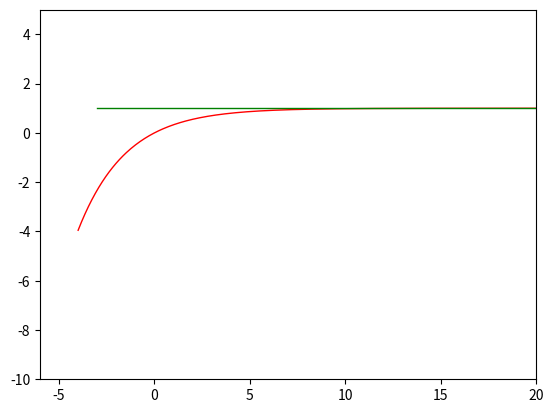

Here is the Python script that generated this plot: (Note: this script raises an exception after producing the figure.)
import numpy as np
from scipy.optimize import minimize, LinearConstraint, Bounds
#from cyipopt import minimize_ipopt
from functools import partial
import matplotlib.pyplot as plt
import matplotlib.animation as animation
from mpl_toolkits.mplot3d import Axes3D
import time
import math
import random
import copy
from scipy.interpolate import interp1d

##########################################################################
#MCTS
##########################################################################
class Node:
    def __init__(self, state, parent=None):
        self.state = state
        self.parent = parent
        self.children = []
        self.visits = 1e-6
        self.value = 1e-6
        self.average_value = -1
        self.ave_val_change_rate = 1.0

    def is_fully_expanded(self):
        actions = self.state.get_legal_actions()
        return len(self.children) == (len(actions["p1"]) * len(actions["p2"]))

    def state_equal(self,state1,state2):
        if  (abs(state1.s1 - state2.s1) < 1e-3 and 
            abs(state1.s2 - state2.s2) < 1e-3 and 
            abs(state1.s1_dot - state2.s1_dot) < 1e-3 and 
            abs(state1.s2_dot - state2.s2_dot) < 1e-3 and
            abs(state1.s1_ddot - state2.s1_ddot) < 1e-3 and 
            abs(state1.s2_ddot - state2.s2_ddot) < 1e-3):
            return True
        else:
            return False



    def best_child(self, c_param=1.4):
        choices_weights = [
            (-child.value / child.visits) + c_param * math.sqrt((2 * math.log(self.visits) / child.visits))
            for child in self.children
        ]
        return self.children[choices_weights.index(max(choices_weights))]

    def expand(self):
        legal_actions = self.state.get_legal_actions()
        actions4p1 = legal_actions["p1"]
        actions4p2 = legal_actions["p2"]
        for actionp1 in actions4p1:
            for actionp2 in actions4p2:
                actions = {"p1": actionp1,
                           "p2": actionp2}
                state_copy = copy.deepcopy(self.state)
                new_state = state_copy.move(actions)
                new_state_exist = False
                for child in self.children:
                    if self.state_equal(child.state, new_state):
                        new_state_exist = True
                        break

                if new_state_exist == False:
                    child_node = Node(new_state, parent=self)
                    self.children.append(child_node)
                    return child_node

    def backpropagate(self, reward):
        self.visits += 1
        self.value += reward
        new_ave_val = self.value / self.visits
        self.ave_val_change_rate = abs(new_ave_val - self.average_value) / abs(self.average_value)
        self.average_value = new_ave_val
        if self.parent:
            self.parent.backpropagate(reward)

    def best_action(self):
        return self.best_child(c_param=0)

class MCTS:
    def __init__(self, n_simulations=1000):
        self.n_simulations = n_simulations

    def search(self, initial_state):
        root = Node(state=initial_state)
        ret = {"delta_t": root.state.delta_t,
               "s1": [root.state.s1],
               "s1_dot": [root.state.s1_dot],
               "s1_ddot": [root.state.s1_ddot],
               "s2": [root.state.s2],
               "s2_dot": [root.state.s2_dot],
               "s2_ddot": [root.state.s2_ddot]}
        
        while not root.state.is_terminal():
            while abs(root.ave_val_change_rate) > 0.05:
                node = self._select(root)
                reward = self._simulate(copy.deepcopy(node.state))
                node.backpropagate(reward)
            root = root.best_child()
            ret["s1"].append(root.state.s1)
            ret["s2"].append(root.state.s2)
            ret["s1_dot"].append(root.state.s1_dot)
            ret["s2_dot"].append(root.state.s2_dot)
            ret["s1_ddot"].append(root.state.s1_ddot)
            ret["s2_ddot"].append(root.state.s2_ddot)


        return ret

    def _select(self, node):
        while not node.state.is_terminal():
            if not node.is_fully_expanded():
                return node.expand()
            else:
                node = node.best_child()
        return node

    def _simulate(self, state):
        current_state = state
        while not current_state.is_terminal():
            legal_actions = current_state.get_legal_actions()
            actions4p1 = legal_actions["p1"]
            actions4p2 = legal_actions["p2"]
            actions  = {"p1": random.choice(actions4p1),
                        "p2": random.choice(actions4p2)
                        }
            current_state = current_state.move(actions)
        return current_state.get_accumulated_cost()


# Two Vehicle lon Game
class GameState:
    def __init__(self, lon_max, lon_info_init, cost, fitted_lane_funcs, delta_t = 1.0):
        self.s1_max = lon_max["p1"][0]#max s1
        self.s2_max = lon_max["p2"][0]#max s2
        self.s1_dot_max = lon_max["p1"][1] #max s1_dot
        self.s2_dot_max = lon_max["p2"][1] #max s2_dot
        self.s1 = lon_info_init["p1"][0] #cur s1
        self.s1_dot = lon_info_init["p1"][1] #cur s1_dot
        self.s1_ddot = 0.0
        self.has_acclerated1 =  lon_info_init["p1"][2] #has p1 accelerated
        self.s2 = lon_info_init["p2"][0] #cur s2
        self.s2_dot = lon_info_init["p2"][1] #cur s2_dot
        self.s2_ddot = 0.0
        self.has_acclerated2 =  lon_info_init["p2"][2]  #has p2 accelerated
        self.delta_t = delta_t
        self.accumulated_cost = cost
        self.fitted_lane_funcs = fitted_lane_funcs


    def get_legal_actions(self):
        # Return actions of two players, for each player 
        # either apply 0 acc or a constant acc at each 
        # time instant
        # each action should be a dictionary
        if self.has_acclerated1 == False and self.has_acclerated2 == False:
            actions  = {"p1": [0.0, 0.5],
                        "p2": [0.0, 0.5]
                        }
        elif self.has_acclerated1 == False and self.has_acclerated2 == True:
            actions  = {"p1": [0.0, 0.5],
                        "p2": [0.5]
                        }
        elif self.has_acclerated1 == True and self.has_acclerated2 == False:
            actions  = {"p1": [0.5],
                        "p2": [0.0, 0.5]
                        }
        elif self.has_acclerated1 == True and self.has_acclerated2 == True:
            actions  = {"p1": [0.5],
                        "p2": [0.5]
                        }
        else:
            actions  = {"p1": [0.0, 0.5],
                        "p2": [0.0, 0.5]}
        return actions
    
    
    def move(self, action):
        # Return the new state after applying the action
        if self.has_acclerated1 == False and action["p1"] > 0:
            self.has_acclerated1 = True
        if self.has_acclerated2 == False and action["p2"] > 0:
            self.has_acclerated2 = True
        self.s1_ddot = action["p1"]
        self.s2_ddot = action["p2"]
        new_s1_dot = self.s1_dot + self.delta_t *  action["p1"]
        if (new_s1_dot > self.s1_dot_max):
            new_s1_dot = self.s1_dot_max
        self.s1 = self.s1 + 0.5 * (new_s1_dot + self.s1_dot) * self.delta_t
        self.s1_dot = new_s1_dot
        new_s2_dot = self.s2_dot + self.delta_t *  action["p2"]
        if (new_s2_dot > self.s2_dot_max):
            new_s2_dot = self.s2_dot_max
        self.s2 = self.s2 + 0.5 * (new_s2_dot + self.s2_dot) * self.delta_t
        self.s2_dot = new_s2_dot

        track_vel_param = {
            "v1_ref": 2.0,
            "v1_weight": 1.0,
            "v2_ref": 2.0,
            "v2_weight": 1.0,
            "max_acc": 1.0
        }

        lon_info = {"p1": [self.s1, self.s1_dot, self.has_acclerated1],
                    "p2": [self.s2, self.s2_dot, self.has_acclerated2]}
        lon_max = {"p1": [self.s1_max, self.s1_dot_max],
                   "p2": [self.s2_max, self.s2_dot_max]
                   }
        self.accumulated_cost = self.accumulated_cost + collision_avoidance_objective(self.s1, self.s2, self.fitted_lane_funcs) + proregss_objective_bounded(self.s1, self.s2, lon_max)

        return GameState(lon_max, lon_info, self.accumulated_cost, self.fitted_lane_funcs)
    
    def is_terminal(self):
        # Return True if the state is terminal (end of game)
        #------------------TODO: Add more conditions for termination check------------------------#
        if self.s1 >= self.s1_max or self.s2 >= self.s2_max:
            return True
        else:
            return False
    #need to import lateral information in here, the polynomial functions
    def get_accumulated_cost(self):
        return self.accumulated_cost

##########################################################################
#Numerical Optimization
##########################################################################
#reference line info
def exp_function(x):
    return -np.exp(-0.4*x) + 1

def qudratic_function(x):
    return -0.5*x**2 + 8

def line(x):
    return 1.0*np.ones(x.shape[0])

def cur_accum_s(x, y):
    s = 0
    accum_s = []
    accum_s.append(s)
    for i in range(len(x)):
        if i >= 1:
            s += np.sqrt((x[i] - x[i-1])**2 + (y[i] - y[i-1])**2)
            accum_s.append(s)
    return np.array(accum_s)

def poly_derivative(poly_params):
    poly_order = poly_params.shape[0]
    max_order = poly_order - 1
    if max_order == 0:
        return 0.0
    grad_vec = np.zeros(max_order)
    for i in range(max_order):
        grad_vec[i] = (max_order - i) * poly_params[i]
    return grad_vec


#optimization setup
def collision_avoidance_objective(s1, s2, fitted_lane_funcs):
    x1 = fitted_lane_funcs["s2x_exp"](s1)
    y1 = fitted_lane_funcs["s2y_exp"](s1)
    x2 = fitted_lane_funcs["s2x_line"](s2)
    y2 = fitted_lane_funcs["s2y_line"](s2)
    dist = (x1 - x2)**2 + (y1 - y2)**2
    collision_avoidance_cost = np.exp(-dist + 15)
    return collision_avoidance_cost
    

def track_speed_objective(s1_dot, s2_dot, track_vel_param):
    return (track_vel_param["v1_weight"]*(s1_dot - track_vel_param["v1_ref"])**2 + 
            track_vel_param["v2_weight"]*(s2_dot - track_vel_param["v2_ref"])**2)


def comfort_objective(s1_ddot, s2_ddot):
    number_points = s1_ddot.shape[0]
    num_jerk1 = s1_ddot[0:number_points-2] - s1_ddot[1:number_points-1]
    num_jerk2 = s2_ddot[0:number_points-2] - s2_ddot[1:number_points-1]
    return np.linalg.norm(num_jerk1) + np.linalg.norm(num_jerk2)

def progress_objective(s1, s2):
    return -(s1[-1]**2 + s2[-1]**2)


def proregss_objective_bounded(s1, s2, lon_max):
    return (s1 - lon_max["p1"][0])**2 + (s2 - lon_max["p2"][0])**2
   

def gradient(s, fitted_lane_funcs, fitted_lane_prime, track_vel_param, objective_weight):
    var_len = s.shape[0]
    single_agent_var_len = int(var_len / 2)
    single_order_var_len = int(single_agent_var_len / 3)
    s1_var = s[0:single_agent_var_len]
    s2_var = s[single_agent_var_len:var_len]
    s1 = s1_var[0:single_order_var_len]
    s2 = s2_var[0:single_order_var_len]
    s1_dot = s1_var[single_order_var_len:single_order_var_len*2]
    s2_dot = s2_var[single_order_var_len:single_order_var_len*2]
    s1_ddot = s1_var[single_order_var_len*2:single_order_var_len*3]
    s2_ddot = s2_var[single_order_var_len*2:single_order_var_len*3]
    x1 = fitted_lane_funcs["s2x_exp"](s1)
    y1 = fitted_lane_funcs["s2y_exp"](s1)
    x2 = fitted_lane_funcs["s2x_line"](s2)
    y2 = fitted_lane_funcs["s2y_line"](s2)
    x1_x2 = x1 - x2
    y1_y2 = y1 - y2
    x1_prime = fitted_lane_prime["s2x_exp_prime"](s1)
    y1_prime = fitted_lane_prime["s2y_exp_prime"](s1)
    x2_prime = fitted_lane_prime["s2x_line_prime"](s2)
    y2_prime = fitted_lane_prime["s2y_line_prime"](s2)
    dist = x1_x2**2 + y1_y2**2
    collision_avoidance_cost = np.exp(-dist + 15)
    dv_ds1 = objective_weight["collision_weight"] * collision_avoidance_cost * (-2 * x1_x2 * x1_prime - 2 * y1_y2 * y1_prime)
    dv_ds1[-1] = dv_ds1[-1] - 2 * objective_weight["progress_weight"] * s1[-1]

    dv_ds2 = objective_weight["collision_weight"] * collision_avoidance_cost * (2 * x1_x2 * x2_prime + 2 * y1_y2 * y2_prime)
    dv_ds2[-1] = dv_ds2[-1] - 2 * objective_weight["progress_weight"] * s2[-1]

    dv_dds1 = 2 * objective_weight["track_speed_weight"] * track_vel_param["v1_weight"] * (s1_dot - track_vel_param["v1_ref"])
    dv_dds2 = 2 * objective_weight["track_speed_weight"] * track_vel_param["v2_weight"] * (s2_dot - track_vel_param["v2_ref"])
    dv_ddds1 = np.zeros(single_order_var_len)
    dv_ddds2 = np.zeros(single_order_var_len)
    
    for i in range(single_order_var_len - 2):
        if i == 0:
            dv_ddds1[i] = objective_weight["comfort_weight"] * 2 * (s1_ddot[i] - s1_ddot[i+1])
            dv_ddds2[i] = objective_weight["comfort_weight"] * 2 * (s2_ddot[i] - s2_ddot[i+1])
        else:
            dv_ddds1[i] = objective_weight["comfort_weight"] * 4 * s1_ddot[i] - 2 * s1_ddot[i-1] - 2 * s1_ddot[i+1]
            dv_ddds2[i] = objective_weight["comfort_weight"] * 4 * s2_ddot[i] - 2 * s2_ddot[i-1] - 2 * s2_ddot[i+1]
    return np.hstack((dv_ds1,dv_dds1, dv_ddds1, dv_ds2, dv_dds2, dv_ddds2))


#---------------Check correctness of this hessian-------------------------#
def hessian(s, fitted_lane_funcs, fitted_lane_prime, track_vel_param, objective_weight):
    var_len = s.shape[0]
    single_agent_var_len = int(var_len / 2)
    single_order_var_len = int(single_agent_var_len / 3)
    s1_var = s[0:single_agent_var_len]
    s2_var = s[single_agent_var_len:var_len]
    s1 = s1_var[0:single_order_var_len]
    s2 = s2_var[0:single_order_var_len]
    s1_dot = s1_var[single_order_var_len:single_order_var_len*2]
    s2_dot = s2_var[single_order_var_len:single_order_var_len*2]
    x1 = fitted_lane_funcs["s2x_exp"](s1)
    y1 = fitted_lane_funcs["s2y_exp"](s1)
    x2 = fitted_lane_funcs["s2x_line"](s2)
    y2 = fitted_lane_funcs["s2y_line"](s2)
    x1_x2 = x1 - x2
    y1_y2 = y1 - y2
    x1_prime = fitted_lane_prime["s2x_exp_prime"](s1)
    y1_prime = fitted_lane_prime["s2y_exp_prime"](s1)
    x2_prime = fitted_lane_prime["s2x_line_prime"](s2)
    y2_prime = fitted_lane_prime["s2y_line_prime"](s2)

    x1_dprime = fitted_lane_prime["s2x_exp_dprime"](s1)
    y1_dprime = fitted_lane_prime["s2y_exp_dprime"](s1)
    x2_dprime = fitted_lane_prime["s2x_line_dprime"](s2)
    y2_dprime = fitted_lane_prime["s2y_line_dprime"](s2)

    dist = x1_x2**2 + y1_y2**2
    collision_avoidance_cost = np.exp(-dist + 15)
    #first order
    #dv_ds1 = objective_weight["collision_weight"] * collision_avoidance_cost * (-2 * x1_x2 * x1_prime - 2 * y1_y2 * y1_prime)
    #dv_ds2 = objective_weight["collision_weight"] * collision_avoidance_cost * (2 * x1_x2 * x2_prime + 2 * y1_y2 * y2_prime)
    #second order
    dv_2_ds1_2 = -2 * objective_weight["collision_weight"] * collision_avoidance_cost * ((-2 * x1_x2**2 * x1_prime**2 - 
                  2 * y1_y2**2 * y1_prime**2 - 2 * x1_x2 * y1_y2 * x1_prime * y1_prime) + x1_x2 * x1_dprime + y1_y2 * y1_dprime)
    dv_2_ds2_2 =  2 * objective_weight["collision_weight"] * collision_avoidance_cost * ((-2 * x1_x2**2 * x2_prime**2 - 
                  2 * y1_y2**2 * y2_prime**2 - 2 * x1_x2 * y1_y2 * x2_prime * y2_prime) + x1_x2 * x2_dprime + y1_y2 * y2_dprime)
    dv_2_ds1s2 = 2 * collision_avoidance_cost * (-2 * x1_x2 * x1_prime * x2_prime - 2 * y1_y2 * y1_prime * y2_prime)
    dv_dds1 = 2 * objective_weight["track_speed_weight"] * track_vel_param["v1_weight"]
    dv_dds2 = 2 * objective_weight["track_speed_weight"] * track_vel_param["v2_weight"]

    hessian_mat = np.zeros((var_len,var_len))
    #fill in six blocks
    for ii in range(single_order_var_len):
        hessian_mat[ii,ii] = dv_2_ds1_2[ii]
        hessian_mat[single_order_var_len + ii, single_order_var_len + ii] = dv_dds1
        hessian_mat[single_agent_var_len + ii, single_agent_var_len + ii] = dv_2_ds2_2[ii]
        hessian_mat[single_agent_var_len + single_order_var_len + ii, single_agent_var_len + single_order_var_len + ii] = dv_dds2
        hessian_mat[ii, single_agent_var_len + ii] = dv_2_ds1s2[ii]
        hessian_mat[single_agent_var_len + ii, ii] = dv_2_ds1s2[ii]
    return hessian_mat


def objective(s, fitted_lane_funcs, fitted_lane_prime, track_vel_param, objective_weight):
    #segment decision variables 
    var_len = s.shape[0]
    single_agent_var_len = int(var_len / 2)
    single_order_var_len = int(single_agent_var_len / 3)
    s1_var = s[0:single_agent_var_len]
    s2_var = s[single_agent_var_len:var_len]
    s1 = s1_var[0:single_order_var_len]
    s2 = s2_var[0:single_order_var_len]
    s1_dot = s1_var[single_order_var_len:single_order_var_len*2]
    s2_dot = s2_var[single_order_var_len:single_order_var_len*2]
    s1_ddot = s1_var[single_order_var_len*2:single_order_var_len*3]
    s2_ddot = s2_var[single_order_var_len*2:single_order_var_len*3]

    return (objective_weight["collision_weight"]*np.sum(collision_avoidance_objective(s1, s2, fitted_lane_funcs)) +
            objective_weight["track_speed_weight"]*np.sum(track_speed_objective(s1_dot, s2_dot, track_vel_param)) +
            objective_weight["comfort_weight"]*comfort_objective(s1_ddot, s2_ddot) +
            objective_weight["progress_weight"]*progress_objective(s1, s2))

def construct_linear_constraints(s, delta_t):
    #segment decision variables
    var_len = s.shape[0]
    single_agent_var_len = int(var_len / 2)
    single_order_var_len = int(single_agent_var_len / 3)
    num_constraints = 4 * (single_order_var_len - 1)
    #num_constraints = 6 * (single_order_var_len - 1)
    A = np.zeros((num_constraints, var_len))
    ub = np.zeros(num_constraints)
    lb = np.zeros(num_constraints)

    #dynamic constraints
    # s(i+1) - s(i) - delta_t * s(i)'
    # - 1/3 * delta_t^2 * s(i)'' - 1/6 * delta_t^2 * s(i+1)''
    #player 1
    constraint_index = 0
    for i in range(single_order_var_len - 1):
        A[constraint_index][i] = -1.0
        A[constraint_index][i + 1] = 1.0
        A[constraint_index][i + single_order_var_len] = -delta_t
        A[constraint_index][i + 2 * single_order_var_len] = -delta_t**2 / 3.0
        A[constraint_index][i + 2 * single_order_var_len + 1] = -delta_t**2 / 6.0
        ub[constraint_index] = 0.0
        lb[constraint_index] = 0.0
        constraint_index  = constraint_index + 1
    #player 2
    for i in range(single_order_var_len - 1):
        A[constraint_index][i + single_agent_var_len] = -1.0
        A[constraint_index][i + 1 + single_agent_var_len] = 1.0
        A[constraint_index][i + single_order_var_len + single_agent_var_len] = -delta_t
        A[constraint_index][i + 2 * single_order_var_len + single_agent_var_len] = -delta_t**2 / 3
        A[constraint_index][i + 2 * single_order_var_len + 1 + single_agent_var_len] = -delta_t**2 / 6
        ub[constraint_index] = 0.0
        lb[constraint_index] = 0.0
        constraint_index = constraint_index + 1

    # s(i+1)' - s(i)' - 0.5 * delta_t * s(i)'' - 0.5 * delta_t * s(i+1)'' = 0
    # player 1
    for i in range(single_order_var_len - 1):
        A[constraint_index][i + single_order_var_len] = -1.0
        A[constraint_index][i + 1 + single_order_var_len] = 1.0
        A[constraint_index][i + 2 * single_order_var_len] = -delta_t / 2.0
        A[constraint_index][i + 2 * single_order_var_len + 1] = -delta_t / 2.0
        ub[constraint_index] = 0.0
        lb[constraint_index] = 0.0
        constraint_index  = constraint_index + 1
    # player 2
    for i in range(single_order_var_len - 1):
        A[constraint_index][i + single_order_var_len + single_agent_var_len] = -1.0
        A[constraint_index][i + 1 + single_order_var_len + single_agent_var_len] = 1.0
        A[constraint_index][i + 2 * single_order_var_len + single_agent_var_len] = -delta_t / 2.0
        A[constraint_index][i + 2 * single_order_var_len + 1 + single_agent_var_len] = -delta_t / 2.0
        ub[constraint_index] = 0.0
        lb[constraint_index] = 0.0
        constraint_index  = constraint_index + 1

    """
    #(s(i+1)'‘ - s(i)'')/delta_t bounded
    #player 1
    for i in range(single_order_var_len - 1):
        A[constraint_index][i + 2 * single_order_var_len] = -1.0 / delta_t
        A[constraint_index][i + 1 + 2 * single_order_var_len] = 1.0 / delta_t
        ub[constraint_index] = 2
        lb[constraint_index] = -2
        constraint_index  = constraint_index + 1
    #player 2
    for i in range(single_order_var_len - 1):
        A[constraint_index][i + 2 * single_order_var_len + single_agent_var_len] = -1.0 / delta_t
        A[constraint_index][i + 1 + 2 * single_order_var_len + single_agent_var_len] = 1.0 / delta_t
        ub[constraint_index] = 4
        lb[constraint_index] = -4
        constraint_index  = constraint_index + 1
    
    """
    return A, ub, lb

"""
def constraints_ipopt(s, A):
    return A.dot(s)

def constraints_ipopt_jac(s, A):
    return A
def constraints_ipopt_hess(s, A):
    var_len = s.shape[0]
    return np.zeros((var_len,var_len))
"""

def construct_bounds(s, track_vel_param, s1_max, s2_max):
    var_len = s.shape[0]
    ub = np.zeros(var_len)
    lb = np.zeros(var_len)
    single_agent_var_len = int(var_len / 2)
    single_order_var_len = int(single_agent_var_len / 3)
    #s,s',s''bounds
    for i in range(single_order_var_len):
        #s1,s2 bounds
        lb[i] = 0.0
        ub[i] = s1_max
        lb[i + single_agent_var_len] = 0.0
        ub[i + single_agent_var_len] = s2_max
        #s1',s2' bounds
        lb[i + single_order_var_len] = 0.0
        ub[i + single_order_var_len] = track_vel_param["v1_ref"]
        lb[i + single_order_var_len + single_agent_var_len] = 0.0
        ub[i + single_order_var_len + single_agent_var_len] = track_vel_param["v2_ref"]
        #s1'',s2'' bounds
        lb[i + 2 * single_order_var_len] = -track_vel_param["max_acc"]
        ub[i + 2 * single_order_var_len] = track_vel_param["max_acc"]
        lb[i + 2 * single_order_var_len + single_agent_var_len] = -track_vel_param["max_acc"]
        ub[i + 2 * single_order_var_len + single_agent_var_len] = track_vel_param["max_acc"]
    #initial condition
    #s
    lb[0] = 0.0
    ub[0] = 0.0
    lb[single_agent_var_len] = 0.0
    ub[single_agent_var_len] = 0.0
    #s'
    lb[single_order_var_len] = 0.0
    ub[single_order_var_len] = 0.0
    lb[single_agent_var_len + single_order_var_len] = 0.0
    ub[single_agent_var_len + single_order_var_len] = 0.0

    return ub, lb

def construct_init_guess(t_max, delta_t, track_vel_param, s1_max, s2_max):
    #initial guess matters which mode you converge to
    #if you init s1_max, s2_max / 2, you implicitly say that say that s2 should 
    #yield to s1
    single_order_var_len = int(t_max / delta_t)
    single_agent_var_len = 3 * single_order_var_len
    var_len = single_agent_var_len * 2
    s0 = np.zeros(var_len)
    for i in range(single_order_var_len):
        #player 1
        s0[i] = s1_max / 2
        s0[i + single_order_var_len] = track_vel_param["v1_ref"]
        s0[i + 2 * single_order_var_len] = track_vel_param["max_acc"]
        #player 2
        s0[i + single_agent_var_len] = s2_max
        s0[i + single_order_var_len + single_agent_var_len] = track_vel_param["v2_ref"]
        s0[i + 2 * single_order_var_len + single_agent_var_len] = track_vel_param["max_acc"]
     #s
    s0[0] = 0.0
    s0[single_agent_var_len] = 0.0
    #s'
    s0[single_order_var_len] = 0.0
    s0[single_agent_var_len + single_order_var_len] = 0.0
    #s''
    s0[2 * single_order_var_len] = 0.0
    s0[2 * single_order_var_len + single_agent_var_len] = 0.0

    return s0


def construct_init_guess_via_search(t_max, delta_t, lon_max, lon_info_init, init_ret):
    coarse_delta_t = init_ret["delta_t"]
    coarse_t_max = len(init_ret["s1"]) * coarse_delta_t
    t = np.arange(0, coarse_t_max, coarse_delta_t)
    print('----------------------')
    print(t)
    print(init_ret["s1"])
    print('----------------------')
    print(lon_max["p1"][0])
    print(lon_max["p2"][0])

    t2s1 = interp1d(t, init_ret["s1"], kind='linear', fill_value="extrapolate")
    t2s1_dot = interp1d(t, init_ret["s1_dot"], kind='linear', fill_value="extrapolate")
    t2s1_ddot = interp1d(t, init_ret["s1_ddot"], kind='linear', fill_value="extrapolate")

    t2s2 = interp1d(t, init_ret["s2"], kind='linear', fill_value="extrapolate")
    t2s2_dot = interp1d(t, init_ret["s2_dot"], kind='linear', fill_value="extrapolate")
    t2s2_ddot = interp1d(t, init_ret["s2_ddot"], kind='linear', fill_value="extrapolate")

    single_order_var_len = int(t_max / delta_t)
    single_agent_var_len = 3 * single_order_var_len
    var_len = single_agent_var_len * 2

    s0 = np.zeros(var_len)
    t_fill = np.linspace(0, t_max, single_order_var_len)

    for i in range(single_order_var_len):
        s0[i] = min(t2s1(t_fill[i]),lon_max["p1"][0])
        s0[i + single_order_var_len] = t2s1_dot(t_fill[i])

        s0[i + single_order_var_len * 2] =  0.5#track_vel_param["max_acc"]#t2s1_ddot(t_fill[i])

        s0[i + single_agent_var_len] = min(t2s2(t_fill[i]),lon_max["p2"][0])
        s0[i + single_order_var_len + single_agent_var_len] = t2s2_dot(t_fill[i])
        s0[i + 2*single_order_var_len + single_agent_var_len] =  0.5#track_vel_param["max_acc"]#t2s2_ddot(t_fill[i])

    return s0

def callback(xk, fitted_lane_funcs, track_vel_param, objective_weight):
    print(f"Current solution: x = {xk}")
    print(f"Current objective value: f(x) = {objective(xk, fitted_lane_funcs, track_vel_param, objective_weight)}")
    print("-" * 80)

#animation display
def init():
    car1.set_data([], [])
    car2.set_data([], [])
    return car1, car2

def update(t, s1, s2, s2x_exp, s2y_exp, s2x_line, s2y_line, delta_t, t_max):
    t_total = np.arange(0, t_max, delta_t)
    t_index = np.where(t_total == t)
    s1_t = s1[t_index]
    s2_t = s2[t_index]

    x1 = s2x_exp(s1_t)
    y1 = s2y_exp(s1_t)

    x2 = s2x_line(s2_t)
    y2 = s2y_line(s2_t)

    car1.set_data(x1, y1)
    car2.set_data(x2, y2)
    return car1, car2

if __name__=="__main__":
    #Factors: s1_max, s2_max, delta_t, v1_weight, v2_weight
    #how do you compenstate the non-convexity of collision function?

    # Generate x values for plotting
    x_exp = np.linspace(-4, 20, 400)
    y_exp = exp_function(x_exp)
    #x_line = np.linspace(0,6,400)
    #y_line = qudratic_function(x_line)
    x_line = np.linspace(-3, 20, 400)
    y_line = line(x_line)


    exp_accum_s = cur_accum_s(x_exp, y_exp)
    line_accum_s = cur_accum_s(x_line, y_line)

    exp_s2x_param = np.polyfit(exp_accum_s, x_exp, 6)
    exp_s2y_param = np.polyfit(exp_accum_s, y_exp, 6)

    line_s2x_param = np.polyfit(line_accum_s, x_line, 6)
    line_s2y_param = np.polyfit(line_accum_s, y_line, 6)


    
    # decision variables:
    # s1,s1',s1'' 0:T
    # s2,s2',s2'' 0:T
    
    s2x_exp =  np.poly1d(exp_s2x_param)
    #eval prime s2x_exp
    s2x_exp_prime = np.poly1d(poly_derivative(exp_s2x_param))
    s2x_exp_dprime = np.poly1d(poly_derivative(poly_derivative(exp_s2x_param)))

    s2y_exp =  np.poly1d(exp_s2y_param)
    s2y_exp_prime = np.poly1d(poly_derivative(exp_s2y_param))
    s2y_exp_dprime = np.poly1d(poly_derivative(poly_derivative(exp_s2y_param)))#double prime

    s2x_line =  np.poly1d(line_s2x_param)
    s2x_line_prime = np.poly1d(poly_derivative(line_s2x_param))
    s2x_line_dprime = np.poly1d(poly_derivative(poly_derivative(line_s2x_param)))

    s2y_line =  np.poly1d(line_s2y_param)
    s2y_line_prime = np.poly1d(poly_derivative(line_s2y_param))
    s2y_line_dprime = np.poly1d(poly_derivative(poly_derivative(line_s2y_param)))

    fitted_lane_funcs = {
        "s2x_exp": s2x_exp,
        "s2y_exp": s2y_exp,
        "s2x_line": s2x_line,
        "s2y_line": s2y_line,
    }

    lon_max = {"p1": [exp_accum_s[-1], 2.0],
               "p2": [line_accum_s[-1], 2.0]}
    lon_info_init = {"p1": [0.0, 0.0, False],
                     "p2": [0.0, 0.0, False]
                     }
    initial_state = GameState(lon_max, lon_info_init, 0.0, fitted_lane_funcs)
    mcts = MCTS(n_simulations=100)
    start_time = time.time()
    ret_traj = mcts.search(initial_state)
    end_time = time.time()
    print("Searching time: ", end_time - start_time)
    

    fitted_lane_prime = {
        "s2x_exp_prime": s2x_exp_prime,
        "s2y_exp_prime": s2y_exp_prime,
        "s2x_line_prime": s2x_line_prime,
        "s2y_line_prime": s2y_line_prime,
        "s2x_exp_dprime": s2x_exp_dprime,
        "s2y_exp_dprime": s2y_exp_dprime,
        "s2x_line_dprime": s2x_line_dprime,
        "s2y_line_dprime": s2y_line_dprime,
    }

    v1_ref = 2.0
    v2_ref = 2.0

    track_vel_param = {
        "v1_ref": v1_ref,
        "v1_weight": 1.0,
        "v2_ref": v2_ref,
        "v2_weight": 1.0,
        "max_acc": 1.0
    }

    objective_weight = {
        "collision_weight":1.0,
        "track_speed_weight":1.0,
        "comfort_weight":10.0,
        "progress_weight":0.1,
    }

    coarse_delta_t = ret_traj["delta_t"]
    coarse_t_max = len(ret_traj["s1"]) * coarse_delta_t
    #First estimate a long enough time
    t_max = coarse_t_max #sec
    delta_t = 0.5

     #sec

    #s0_search = construct_init_guess(t_max, delta_t, track_vel_param, exp_accum_s[-1], line_accum_s[-1])
    s0_search = construct_init_guess_via_search(t_max, delta_t, lon_max, lon_info_init, ret_traj)
    print(s0_search)
    A, ug, lg = construct_linear_constraints(s0_search, delta_t)
    linear_constraints = LinearConstraint(A, lg, ug)
    ub, lb = construct_bounds(s0_search, track_vel_param, exp_accum_s[-1], line_accum_s[-1])
    bounds = Bounds(lb, ub)

    callback_with_params = partial(callback, fitted_lane_funcs=fitted_lane_funcs, track_vel_param=track_vel_param, objective_weight=objective_weight)

   
    
    # #check shape of the collision avoidance objective
    # collision_avoidance_objective_with_params = partial(collision_avoidance_objective, fitted_lane_funcs=fitted_lane_funcs)


    # s1_arr = np.linspace(0, exp_accum_s[-1], 200)
    # s2_arr = np.linspace(0, line_accum_s[-1], 200)

    # S1, S2 = np.meshgrid(s1_arr, s2_arr)

    # Z = collision_avoidance_objective_with_params(S1, S2)

    # fig = plt.figure()
    # ax = fig.add_subplot(111, projection='3d')
    # ax.plot_surface(S1, S2, Z, cmap='viridis')

    # ax.set_xlabel('X axis')
    # ax.set_ylabel('Y axis')
    # ax.set_zlabel('Z axis')
    # plt.title('Surface plot of collision objective')

    # plt.show()
    
    start_time = time.time()   
    result = minimize(objective, s0_search, args=(fitted_lane_funcs, fitted_lane_prime, track_vel_param, objective_weight), 
                      method='SLSQP', 
                      jac=gradient,
                      constraints=linear_constraints, bounds=bounds, 
                      #callback=callback_with_params,
                      options={'disp': True,'maxiter': 2000,'ftol': 0.01}
                      )

    if result.success:
        print("Optimization was successful!")
        print("Optimal Solution:", result.x)
        print("Function Value at Optimal Solution:", result.fun)
    else:
        print("Optimization failed.")
        print("Reason:", result.message)
    end_time = time.time()
    print("Optimization time: ", end_time - start_time)

    
    
    # objective_params = partial(objective, fitted_lane_funcs = fitted_lane_funcs, fitted_lane_prime=fitted_lane_prime, track_vel_param=track_vel_param, objective_weight=objective_weight)
    # jac_params = partial(gradient, fitted_lane_funcs = fitted_lane_funcs, fitted_lane_prime=fitted_lane_prime, track_vel_param=track_vel_param, objective_weight=objective_weight)
    # hess_params = partial(hessian, fitted_lane_funcs = fitted_lane_funcs, fitted_lane_prime=fitted_lane_prime, track_vel_param=track_vel_param, objective_weight=objective_weight)

    # constraints_ipopt_params = partial(constraints_ipopt, A = A)
    # constraints_ipopt_jac_params = partial(constraints_ipopt_jac, A = A)
    # constraints_ipopt_hess_params = partial(constraints_ipopt_hess, A = A)

    # constr = {'type': 'eq', 'fun':  constraints_ipopt_params, 'jac': constraints_ipopt_jac_params}#, 'hess': constraints_ipopt_hess_params}

    # start_time_ipopt = time.time()  
    # result = minimize_ipopt(
    #             fun=objective_params,
    #             x0=s0,
    #             jac=jac_params,
    #             #hess=hess_params,
    #             bounds=bounds,
    #             constraints=constr,
    #             options={'disp': 0}
    #             )
    # end_time_ipopt = time.time()
    # print("Optimal solution:", result.x)
    # print("Optimal value:", result.fun)
    # print("IPOPT processing time: ", end_time_ipopt - start_time_ipopt)
    
    


    #segment optimal solution
    var_len = result.x.shape[0]
    single_agent_var_len = int(var_len / 2)
    single_order_var_len = int(single_agent_var_len / 3)
    s1_var = result.x[0:single_agent_var_len]
    s2_var = result.x[single_agent_var_len:var_len]
    s1 = s1_var[0:single_order_var_len]
    s2 = s2_var[0:single_order_var_len]
    s1_dot = s1_var[single_order_var_len:single_order_var_len*2]
    s2_dot = s2_var[single_order_var_len:single_order_var_len*2]
    

    t = np.arange(0, t_max, delta_t)

    
    #plot animation
    fig, ax = plt.subplots()

    xdata1, ydata1 = [], []
    xdata2, ydata2 = [], []

    car1, = plt.plot([], [], 'ro', animated=True)
    car2, = plt.plot([], [], 'bo', animated=True)

    ax.set_xlim(-6, 20)
    ax.set_ylim(-10, 5)

    # Static background: road and buildings
    road1 = plt.plot(x_exp, y_exp, 'r-', lw=1)
    road2 = plt.plot(x_line, y_line, 'g-', lw=1)

    
    update_with_params = partial(update, s1 = s1, s2 = s2, s2x_exp = s2x_exp, s2y_exp = s2y_exp, 
                                 s2x_line = s2x_line, s2y_line = s2y_line, delta_t = delta_t, t_max = t_max)

    ani = animation.FuncAnimation(fig, update_with_params, frames=t,
                                  init_func=init, blit=True)

    ani.save(filename="Documents/GitHub/TwoVehicleGame/unload_long.mp4", writer="ffmpeg")

    plt.show()


    #display results graph
    plt.plot(t, s1, 'r-', label='Player 1 s')
    plt.plot(t, s2, 'g-', label='Player 2 s')

    plt.plot(t, s1_dot, 'r:', label='Player 1 s_dot')
    plt.plot(t, s2_dot, 'g:', label='Player 2 s_dot')

    plt.xlabel('t')
    plt.ylabel('s/s_dot')
    plt.title('Logitudinal info')
    plt.legend()
    plt.axis('equal')
    # Show the plot
    plt.grid(True)
    plt.show()
    
